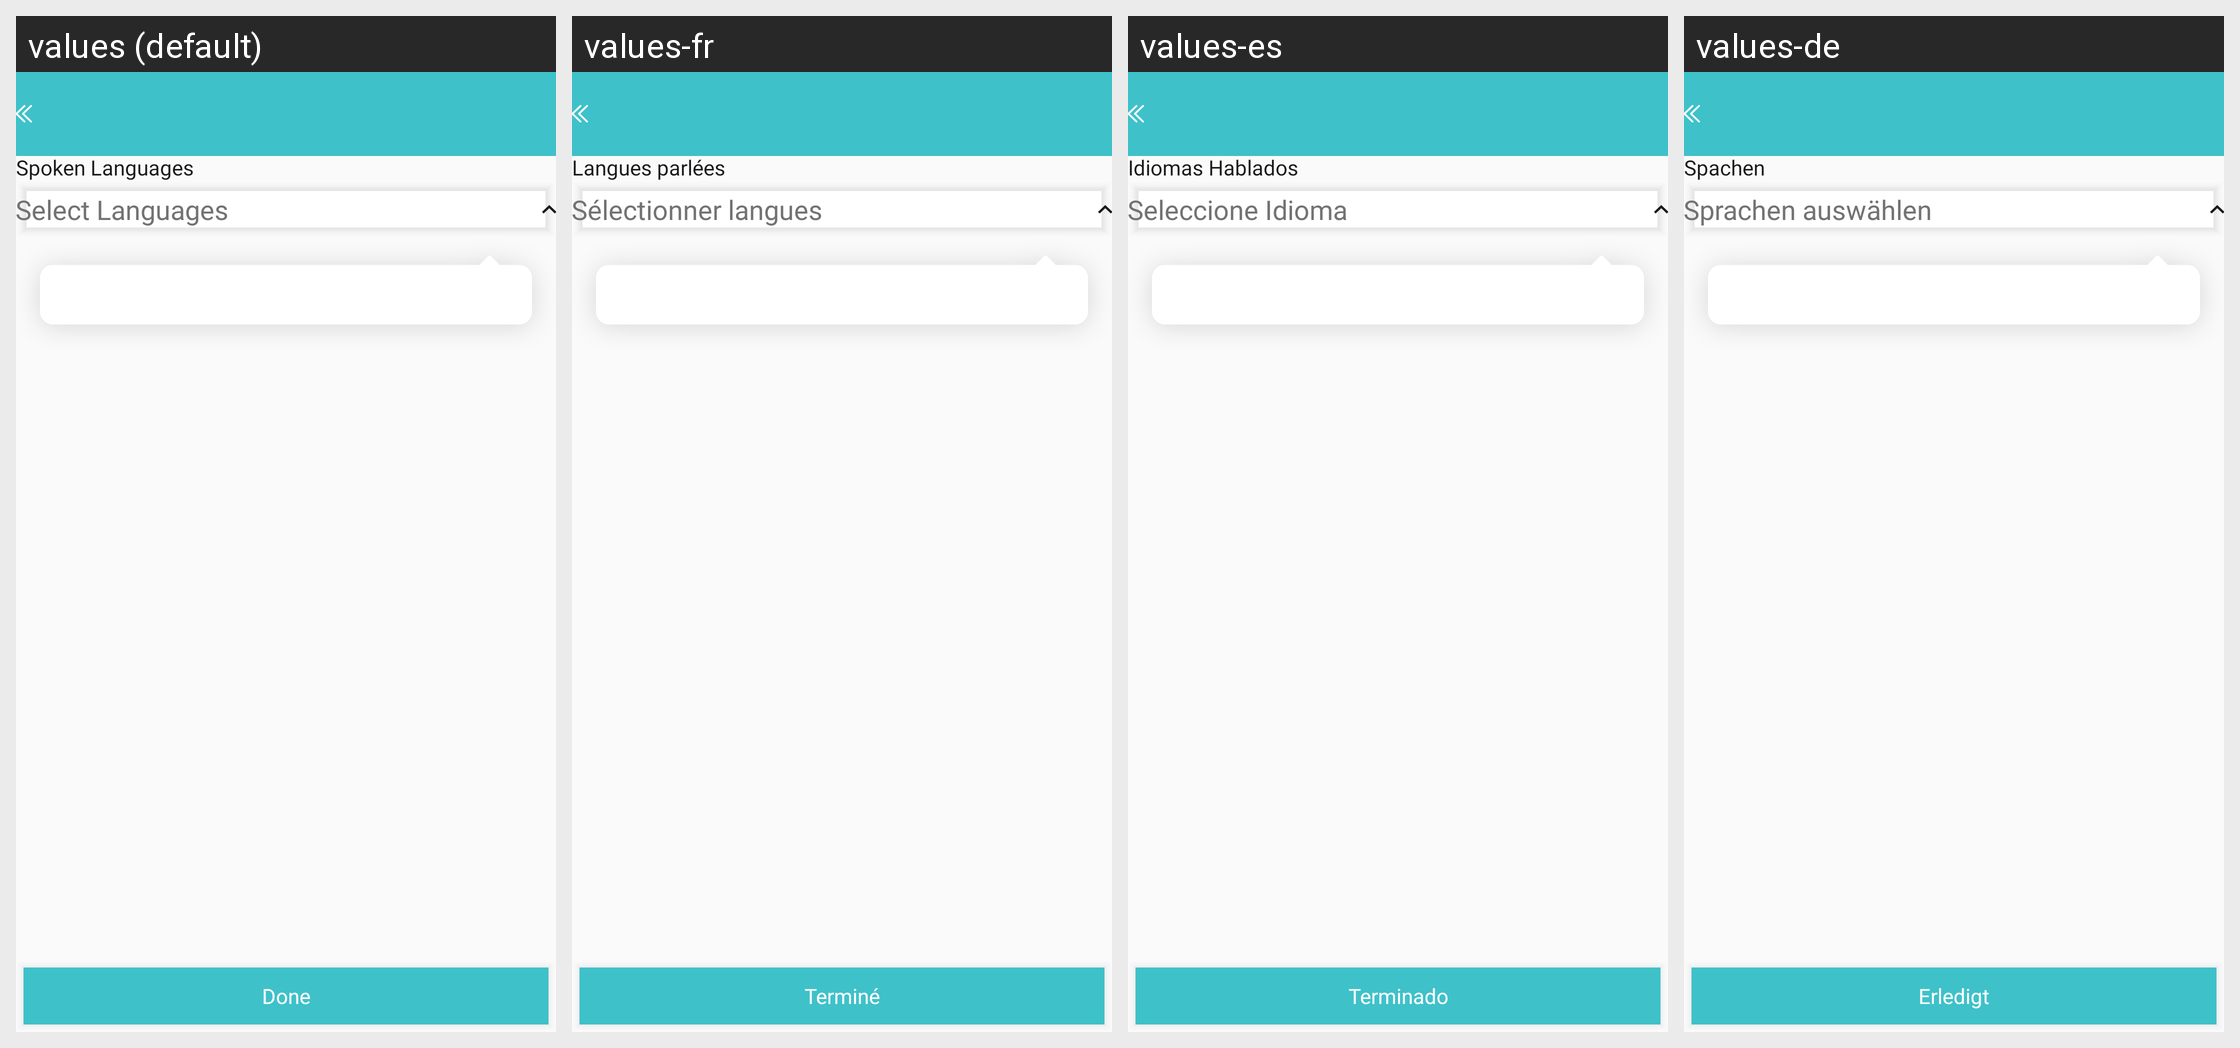

For this localized Android screen grid, give each drawn string resource with its value in every locale shown.
Android screen res/layout/fragment_choose_languages_speak.xml rendered under 4 locales, left to right: values (default), values-fr, values-es, values-de. Device: Nexus 5 (rendered at 1080×1920; each locale shown at half size, 540×960, under a caption strip naming it); theme AppTheme.
Strings drawn on this screen, with the default value and each locale's value (text and hints the layout hard-codes, and strings that could not be matched under every locale, appear in the picture but are not listed):

choose_languages_language_of_speak
  values: Spoken Languages
  values-fr: Langues parlées
  values-es: Idiomas Hablados
  values-de: Spachen

choose_languages_select_language
  values: Select Languages
  values-fr: Sélectionner langues
  values-es: Seleccione Idioma
  values-de: Sprachen auswählen

button_done
  values: Done
  values-fr: Terminé
  values-es: Terminado
  values-de: Erledigt
